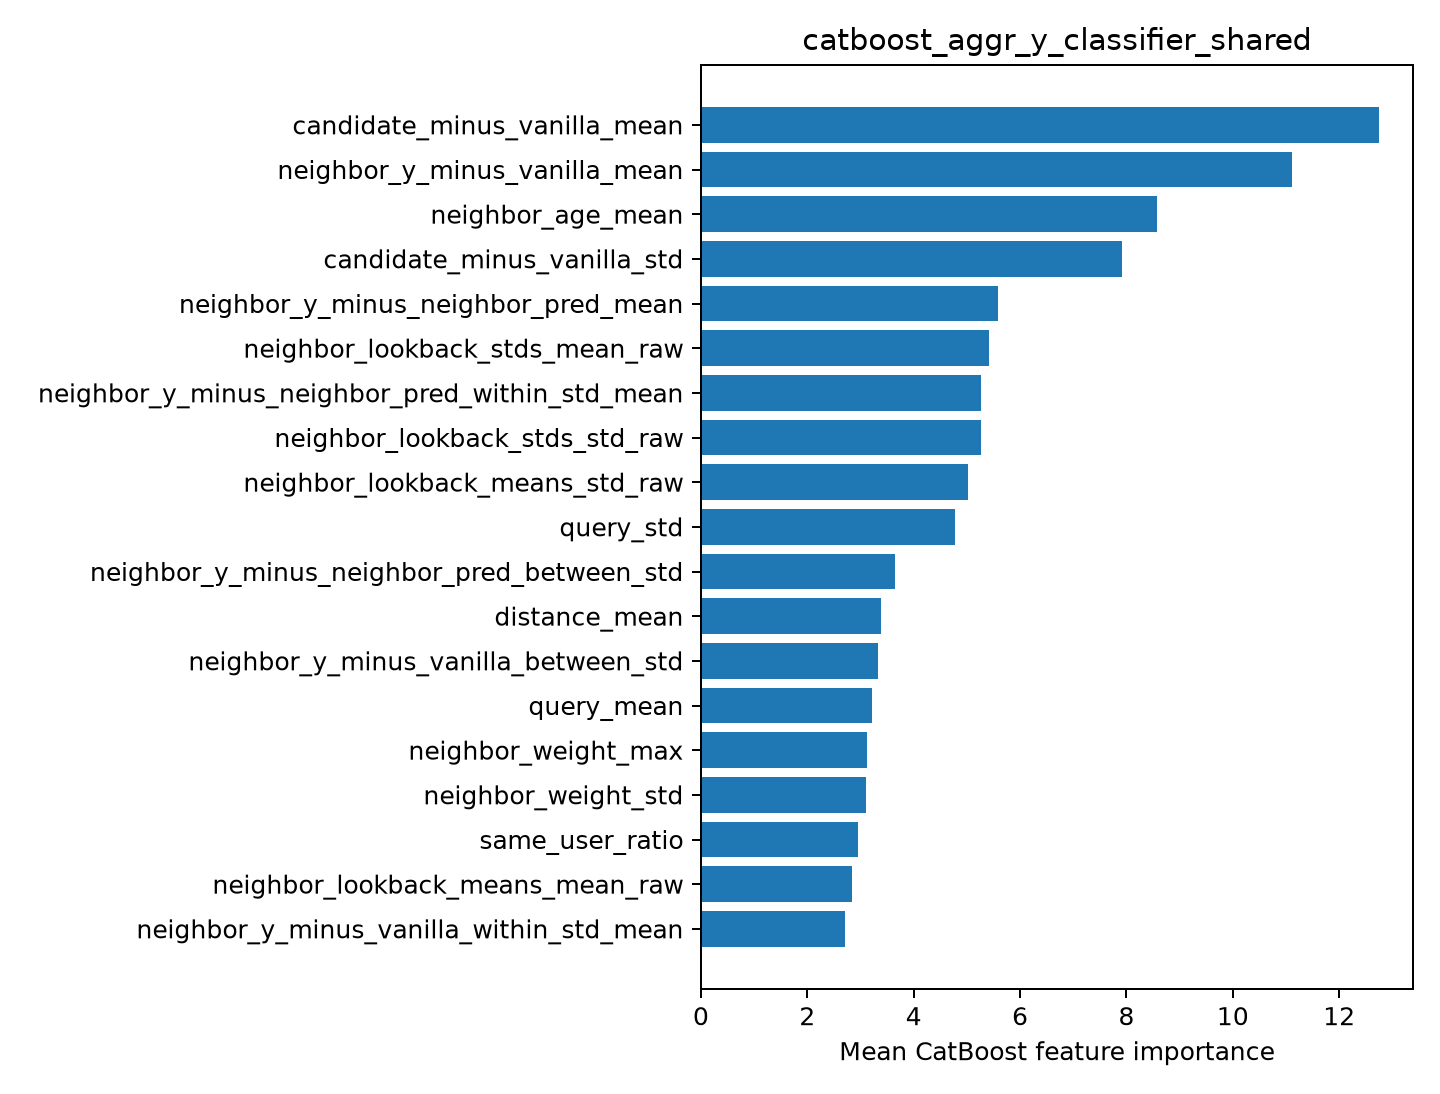

Data behind this chart, as committed beside it:
feature, importance
candidate_minus_vanilla_mean, 12.75
neighbor_y_minus_vanilla_mean, 11.11
neighbor_age_mean, 8.581
candidate_minus_vanilla_std, 7.916
neighbor_y_minus_neighbor_pred_mean, 5.578
neighbor_lookback_stds_mean_raw, 5.417
neighbor_y_minus_neighbor_pred_within_st…, 5.274
neighbor_lookback_stds_std_raw, 5.265
neighbor_lookback_means_std_raw, 5.015
query_std, 4.768
neighbor_y_minus_neighbor_pred_between_s…, 3.649
distance_mean, 3.394
neighbor_y_minus_vanilla_between_std, 3.33
query_mean, 3.213
neighbor_weight_max, 3.13
neighbor_weight_std, 3.101
same_user_ratio, 2.962
neighbor_lookback_means_mean_raw, 2.834
neighbor_y_minus_vanilla_within_std_mean, 2.716
